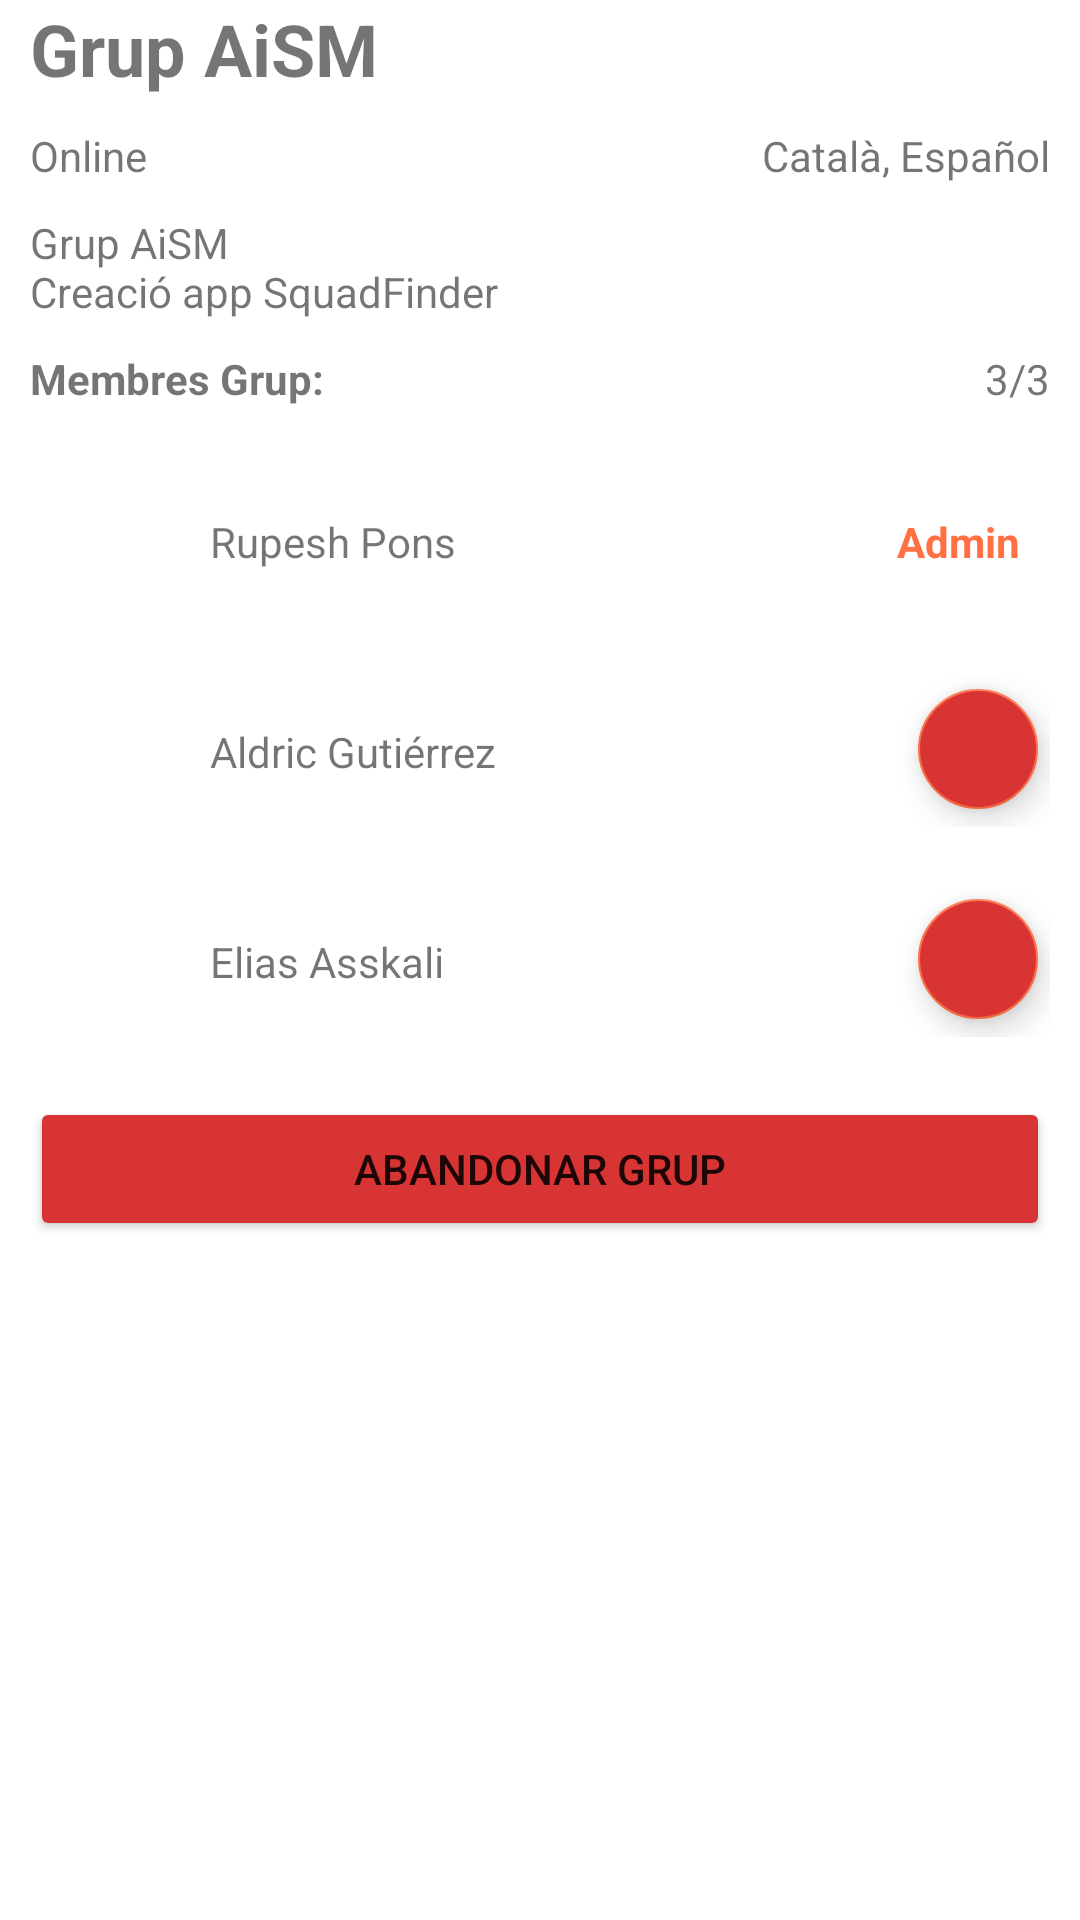

Write the Android layout XML for this screen, with the resource values it uses.
<!-- AndroidManifest.xml: application theme Theme.SquadFinder -->
<!-- res/layout/contingut_detall_grup_creador.xml -->
<?xml version="1.0" encoding="utf-8"?>
<androidx.core.widget.NestedScrollView
    xmlns:android="http://schemas.android.com/apk/res/android"
    xmlns:app="http://schemas.android.com/apk/res-auto"
    xmlns:tools="http://schemas.android.com/tools"
    android:layout_width="match_parent"
    android:layout_height="match_parent"
    app:layout_behavior="@string/appbar_scrolling_view_behavior"
    tools:context=".DetailedGroupCreatorActivity"
    tools:showIn="@layout/activity_detall_grup_creador"
    android:layout_marginTop="30dp">

    <LinearLayout
        android:layout_width="match_parent"
        android:layout_height="match_parent"
        android:orientation="vertical">

        <TextView
            android:id="@+id/titol_detall_grup"
            android:layout_width="match_parent"
            android:layout_height="wrap_content"
            android:layout_marginHorizontal="10dp"
            android:layout_marginBottom="10dp"
            android:text="@string/titol_detall_grup_creador"
            android:textSize="24sp"
            android:textStyle="bold" />

        <RelativeLayout
            android:id="@+id/membres_detall_grup"
            android:layout_width="match_parent"
            android:layout_height="wrap_content"
            android:layout_marginHorizontal="10dp"
            android:layout_marginBottom="10dp"
            android:orientation="horizontal">

            <TextView
                android:id="@+id/membres_titol_detall_grup"
                android:layout_width="wrap_content"
                android:layout_height="wrap_content"
                android:text="@string/ubicacio_detall_grup" />

            <TextView
                android:id="@+id/idiomes_detall_grup"
                android:layout_width="wrap_content"
                android:layout_height="wrap_content"
                android:layout_alignParentEnd="true"
                android:text="@string/idiomes_detall_grup_creador" />
        </RelativeLayout>

        <TextView
            android:id="@+id/descripcio_detall_grup_creador"
            android:layout_width="match_parent"
            android:layout_height="wrap_content"
            android:layout_marginHorizontal="10dp"
            android:layout_marginBottom="10dp"
            android:text="@string/descripcio_detall_grup_creador" />

        <LinearLayout
            android:layout_width="match_parent"
            android:layout_height="match_parent"
            android:orientation="vertical">

            <RelativeLayout
                android:id="@+id/membres_grup"
                android:layout_width="match_parent"
                android:layout_height="wrap_content"
                android:layout_marginHorizontal="10dp"
                android:layout_marginBottom="10dp"
                android:orientation="horizontal">

                <TextView
                    android:id="@+id/titol_membres_detall_grup"
                    android:layout_width="wrap_content"
                    android:layout_height="wrap_content"
                    android:text="Membres Grup:"
                    android:textStyle="bold" />

                <TextView
                    android:id="@+id/espais_detall_grup"
                    android:layout_width="wrap_content"
                    android:layout_height="wrap_content"
                    android:layout_alignParentEnd="true"
                    android:text="3/3" />

            </RelativeLayout>

            <RelativeLayout
                android:layout_width="match_parent"
                android:layout_height="wrap_content"
                android:layout_margin="10dp"
                android:orientation="horizontal">
                <LinearLayout
                    android:layout_width="wrap_content"
                    android:layout_height="wrap_content">
                    <ImageView
                        android:id="@+id/integrant1_image"
                        android:layout_width="50dp"
                        android:layout_height="50dp"
                        android:src="@drawable/profile1" />

                    <TextView
                        android:id="@+id/integrant1_nom"
                        android:layout_width="wrap_content"
                        android:layout_height="wrap_content"
                        android:text="Rupesh Pons"
                        android:layout_marginStart="10dp"
                        android:layout_gravity="center"/>
                </LinearLayout>

                <TextView
                    android:id="@+id/is_admin"
                    android:layout_width="wrap_content"
                    android:layout_height="match_parent"
                    android:layout_alignParentEnd="true"
                    android:layout_marginHorizontal="10dp"
                    android:layout_centerVertical="true"
                    android:text="Admin"
                    android:textStyle="bold"
                    android:textColor="@color/colorAccent"/>

            </RelativeLayout>

            <RelativeLayout
                android:layout_width="match_parent"
                android:layout_height="wrap_content"
                android:layout_margin="10dp"
                android:orientation="horizontal">

                <LinearLayout
                    android:layout_width="wrap_content"
                    android:layout_height="wrap_content">

                    <ImageView
                        android:id="@+id/integrant2_image"
                        android:layout_width="50dp"
                        android:layout_height="50dp"
                        android:src="@drawable/profile2" />

                    <TextView
                        android:id="@+id/integrant2_nom"
                        android:layout_width="wrap_content"
                        android:layout_height="wrap_content"
                        android:text="Aldric Gutiérrez"
                        android:layout_marginStart="10dp"
                        android:layout_gravity="center"/>

                </LinearLayout>

                <com.google.android.material.floatingactionbutton.FloatingActionButton
                    android:id="@+id/remove_participant_button"
                    android:layout_width="wrap_content"
                    android:layout_height="wrap_content"
                    android:clickable="true"
                    app:srcCompat="@drawable/ic_person_remove"
                    android:backgroundTint="@color/warningRed"
                    android:tintMode="@android:color/white"
                    android:layout_alignParentEnd="true"
                    app:fabSize="mini"
                    android:contentDescription="Expulsar Aldric"
                    android:focusable="true" />

            </RelativeLayout>
            <RelativeLayout
                android:layout_width="match_parent"
                android:layout_height="wrap_content"
                android:layout_margin="10dp"
                android:orientation="horizontal">
                <LinearLayout
                    android:layout_width="wrap_content"
                    android:layout_height="wrap_content">

                    <ImageView
                        android:id="@+id/integrant3_image"
                        android:layout_width="50dp"
                        android:layout_height="50dp"
                        android:src="@drawable/profile3" />

                    <TextView
                        android:id="@+id/integrant3_nom"
                        android:layout_width="wrap_content"
                        android:layout_height="wrap_content"
                        android:text="Elias Asskali"
                        android:layout_marginStart="10dp"
                        android:layout_gravity="center"/>
                </LinearLayout>

                <com.google.android.material.floatingactionbutton.FloatingActionButton
                    android:id="@+id/remove_participant2_button"
                    android:layout_width="wrap_content"
                    android:layout_height="wrap_content"
                    android:clickable="true"
                    app:srcCompat="@drawable/ic_person_remove"
                    android:backgroundTint="@color/warningRed"
                    android:tintMode="@android:color/white"
                    android:layout_alignParentEnd="true"
                    app:fabSize="mini"
                    android:contentDescription="Expulsar Elias"
                    android:focusable="true" />

            </RelativeLayout>

            <Button
                android:id="@+id/abandonar_admin_button"
                android:layout_width="match_parent"
                android:layout_height="0dp"
                android:layout_weight="1"
                android:text="Abandonar Grup"
                android:backgroundTint="@color/warningRed"
                android:layout_margin="10dp"/>
        </LinearLayout>

    </LinearLayout>

</androidx.core.widget.NestedScrollView>
<!-- res/layout/activity_detall_grup_creador.xml (included above) -->
<?xml version="1.0" encoding="utf-8"?>
    <androidx.coordinatorlayout.widget.CoordinatorLayout
    xmlns:android="http://schemas.android.com/apk/res/android"
    xmlns:app="http://schemas.android.com/apk/res-auto"
    xmlns:tools="http://schemas.android.com/tools"
    android:layout_width="match_parent"
    android:layout_height="match_parent"
    android:fitsSystemWindows="true"
    tools:context=".DetailedGroupCreatorActivity"
    android:paddingBottom="12dp">

    <com.google.android.material.appbar.AppBarLayout
        android:id="@+id/app_bar"
        android:layout_width="match_parent"
        android:layout_height="@dimen/app_bar_height"
        android:fitsSystemWindows="true"
        android:theme="@style/AppTheme.AppBarOverlay">

        <com.google.android.material.appbar.CollapsingToolbarLayout
            android:id="@+id/toolbar_layout"
            android:layout_width="match_parent"
            android:layout_height="match_parent"
            android:fitsSystemWindows="true"
            android:minHeight="60dp"
            app:contentScrim="?attr/colorPrimary"
            app:layout_scrollFlags="scroll|exitUntilCollapsed"
            app:toolbarId="@+id/toolbar">

            <androidx.appcompat.widget.AppCompatImageView
                android:layout_width="match_parent"
                android:layout_height="match_parent"
                android:fitsSystemWindows="true"
                android:scaleType="centerCrop"
                android:src="@drawable/upf"
                app:layout_collapseMode="parallax" />

            <androidx.appcompat.widget.Toolbar
                android:id="@+id/toolbar"
                android:layout_width="match_parent"
                android:layout_height="?attr/actionBarSize"
                app:layout_collapseMode="none"
                app:popupTheme="@style/AppTheme.PopupOverlay" />

        </com.google.android.material.appbar.CollapsingToolbarLayout>

    </com.google.android.material.appbar.AppBarLayout>

    <include layout="@layout/contingut_detall_grup_creador" />

    <LinearLayout
        android:layout_width="wrap_content"
        android:layout_height="wrap_content"
        android:layout_alignParentEnd="true"
        android:layout_alignParentBottom="true"
        android:orientation="horizontal"
        android:visibility="visible"
        android:id="@+id/grupMembreButtons"
        app:layout_anchor="@id/app_bar"
        app:layout_anchorGravity="bottom|end"
        android:translationZ="90dp">

        <com.google.android.material.floatingactionbutton.FloatingActionButton
            android:id="@+id/editarGrupButton"
            android:layout_width="wrap_content"
            android:layout_height="wrap_content"
            android:layout_margin="5dp"
            android:clickable="true"
            android:contentDescription="Editar Grup"
            android:backgroundTint="@color/colorAccent"
            android:tintMode="@android:color/white"
            android:focusable="true"
            app:srcCompat="@drawable/ic_edit" />

        <com.google.android.material.floatingactionbutton.FloatingActionButton
            android:id="@+id/destacarGrupButton"
            android:layout_width="wrap_content"
            android:layout_height="wrap_content"
            android:layout_margin="5dp"
            android:clickable="true"
            android:contentDescription="Abandonar Grup"
            android:backgroundTint="@color/yellow"
            android:tintMode="@android:color/white"
            android:focusable="true"
            app:srcCompat="@drawable/ic_destacar" />

        <com.google.android.material.floatingactionbutton.FloatingActionButton
            android:id="@+id/compartirGrupButton"
            android:layout_width="wrap_content"
            android:layout_height="wrap_content"
            android:layout_margin="5dp"
            android:clickable="true"
            android:contentDescription="Compartir"
            android:focusable="true"
            app:srcCompat="@drawable/ic_share"
            android:tintMode="@android:color/white"
            android:backgroundTint="@color/shareBlue"/>

        <com.google.android.material.floatingactionbutton.FloatingActionButton
            android:id="@+id/chatGrupButton"
            android:layout_width="wrap_content"
            android:layout_height="wrap_content"
            android:layout_margin="5dp"
            android:clickable="true"
            android:contentDescription="Chat"
            android:focusable="true"
            app:srcCompat="@drawable/ic_chat"
            android:tintMode="@android:color/white"
            android:backgroundTint="@color/join"/>

    </LinearLayout>



</androidx.coordinatorlayout.widget.CoordinatorLayout>
<!-- resources referenced by this layout -->
<resources>
  <color name="colorAccent">#FF7043</color>
  <color name="join">#BCB13E</color>
  <color name="shareBlue">#04BBFF</color>
  <color name="warningRed">#D93434</color>
  <color name="yellow">#F9C70C</color>
  <dimen name="app_bar_height">240dp</dimen>
  <!-- drawable upf: png bitmap (drawable, 69005 bytes) -->
  <string name="descripcio_detall_grup_creador">
          Grup AiSM\nCreació app SquadFinder
      </string>
  <string name="idiomes_detall_grup_creador">Català, Español</string>
  <string name="titol_detall_grup_creador">Grup AiSM</string>
  <string name="ubicacio_detall_grup">Online</string>
  <style name="AppTheme.AppBarOverlay" parent="ThemeOverlay.AppCompat.Dark.ActionBar" />
  <style name="AppTheme.PopupOverlay" parent="ThemeOverlay.AppCompat.Light" />
  <style name="Theme.SquadFinder" parent="Theme.MaterialComponents.DayNight.DarkActionBar">
          
          <item name="colorPrimary">@color/colorAccent</item>
          <item name="colorPrimaryVariant">@color/colorAccent</item>
          <item name="colorOnPrimary">@color/white</item>
          
          <item name="colorSecondary">@color/colorAccent</item>
          <item name="colorSecondaryVariant">@color/teal_700</item>
          <item name="colorOnSecondary">@color/black</item>
          
          <item name="android:statusBarColor" tools:targetApi="l">?attr/colorPrimaryVariant</item>
          
      </style>
  <color name="white">#FFFFFFFF</color>
  <color name="teal_700">#FF018786</color>
  <color name="black">#FF000000</color>
</resources>
